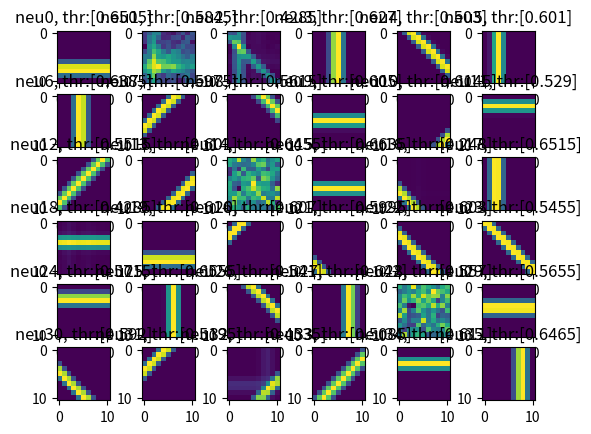
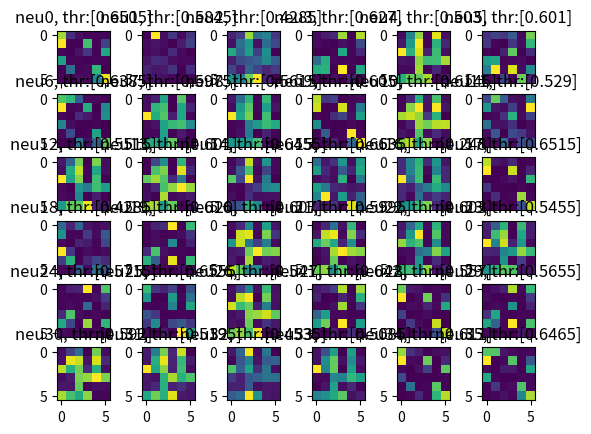
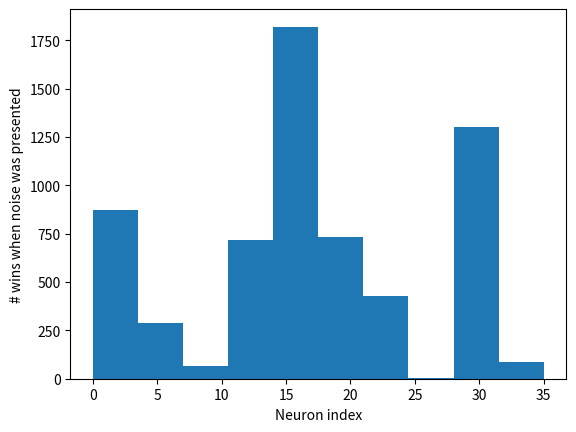
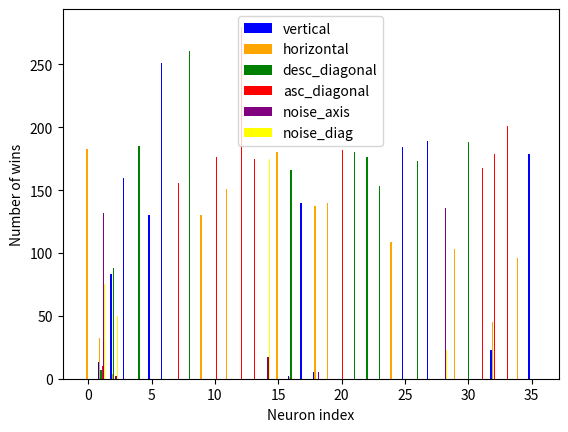
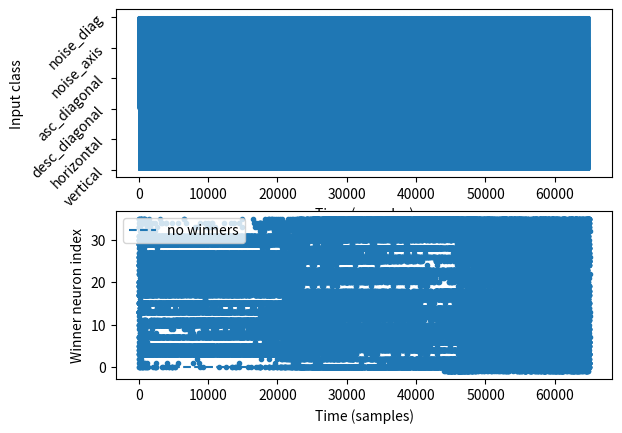
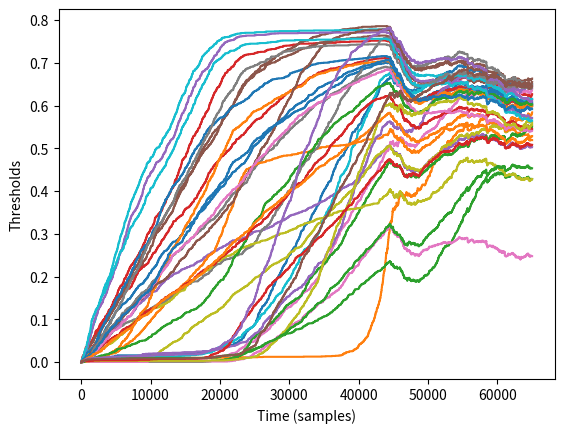

Recreate these plots in Python, in order.
""" Here, differently from previous test, event contexts are normalized
    and processed separetely."""

import numpy as np
import matplotlib.pyplot as plt
import random

import math
import sys
import warnings
warnings.filterwarnings('error')

def plot_classifications(num_neurons, class_winners, feature_mappings, color_mappings):
    plt.figure()
    bar_width = 0.1
    bar_offset = -0.2
    for event_class, val in feature_mappings.items():
        plt.bar(np.arange(num_neurons) + bar_offset, class_winners[event_class],
                bar_width, label=feature_mappings[event_class],
                color=color_mappings[event_class])
        bar_offset += bar_width
    plt.xlabel('Neuron index')
    plt.ylabel('Number of wins')
    plt.legend()
    plt.pause(0.1)

def average_histograms(histogram_samples, num_neurons):
    avg_hist = {0: np.array([0 for _ in range(num_neurons)], dtype=float),
                1: np.array([0 for _ in range(num_neurons)], dtype=float),
                2: np.array([0 for _ in range(num_neurons)], dtype=float),
                3: np.array([0 for _ in range(num_neurons)], dtype=float),
                4: np.array([0 for _ in range(num_neurons)], dtype=float),
                5: np.array([0 for _ in range(num_neurons)], dtype=float)}

    for sample_hist in histogram_samples:
        for key in sample_hist.keys():
            avg_hist[key] += sample_hist[key]
    num_samples = len(histogram_samples)
    for key in avg_hist.keys():
        avg_hist[key] /= num_samples

    return avg_hist

""" Creating feast """
num_neurons = 36
input_channels = 11
input_dim = input_channels * input_channels

# Creating contexts
t = 0
random_walk = .5
world = 1

# Initialization
thickness = 1
# Matrix containing both feedforward and recurrent weights
thres = np.zeros((num_neurons, 1))
thres_open = .001
thres_close = .0005
w = np.random.rand(num_neurons, input_dim + num_neurons)
w_ff = w[:, :input_dim] / np.linalg.norm(w[:, :input_dim], axis=1, keepdims=True)
w_rec = w[:, input_dim:]/ np.linalg.norm(w[:, input_dim:], axis=1, keepdims=True)
eta_ff = .01
eta_rec = .005
recurrent_tau = 50

# Time surfaces
T = np.zeros((input_channels, input_channels))
rec_T = np.zeros((num_neurons, 1))

# Defines importance of feedforward (alpha) versus recurrent (beta) weights
alpha = 0.65
beta = 1.0 - alpha

# Variables used to evaluate world transitions
duration = []
prev_world_t = 0
feature_class = np.nan
feature_mappings = {0: 'vertical', 1: 'horizontal',
                    2: 'desc_diagonal', 3: 'asc_diagonal',
                    4: 'noise_axis', 5: 'noise_diag'}
color_mappings = {0: 'blue', 1: 'orange',
                    2: 'green', 3: 'red',
                    4: 'purple', 5: 'yellow'}
class_winners = {0: [0 for _ in range(num_neurons)],
                 1: [0 for _ in range(num_neurons)],
                 2: [0 for _ in range(num_neurons)],
                 3: [0 for _ in range(num_neurons)],
                 4: [0 for _ in range(num_neurons)],
                 5: [0 for _ in range(num_neurons)]}
feature_t = []
winners_t = []
noise_flag = False
noise_responses = []
unmatched_noise = 0
classified_noise = []
noise_count = 0

# Run throught events
epochs = range(10)
iterations = 6500
monitor_class_winners = []
monitor_thres = np.zeros((num_neurons, len(epochs)*iterations+1))
for epoch in epochs:
    for iteration in range(iterations):
        t += 1

        # Define world
        random_walk += np.random.normal(0, .1)
        if random_walk > 1 or random_walk < 0:
            world *= (-1)
            random_walk = .5
            duration.append(t - prev_world_t)
            prev_world_t = t

        # Generate samples on the fly
        if world == 1:
            k=np.random.randint(-input_channels+2, input_channels-2)
            T = np.eye(input_channels, k=k)
            for i in range(-thickness, thickness+1):
                if k+i < input_channels:
                    T += np.eye(input_channels, k=k+i)
            feature_class = 2
            if random.uniform(0, 1) > .5:
                T = np.flip(T, axis=1)
                feature_class = 3
        else:
            T = np.zeros((input_channels, input_channels))  # Time surface
            k=np.random.randint(2, input_channels-2)
            T[:, k] = 1
            for i in range(-thickness, thickness+1):
                if k+i >= 0 and k+i < input_channels:
                    T[:, k+i] += 1
            feature_class = 0
            if random.uniform(0, 1) > .5:
                T = T.T
                feature_class = 1

        #TODO better make another loop with learning turned off
        if np.random.rand() < .1:
            #T = np.random.randint(2, size=np.shape(T))
            #T = np.zeros(np.shape(T))
            T = np.random.rand(*np.shape(T))
            noise_flag ^= True
            noise_count += 1
            if feature_class == 0 or feature_class == 1:
                feature_class = 4
            else:
                feature_class = 5
        #if t==50001:
        #    sq_n_neurons = math.ceil(math.sqrt(num_neurons))
        #    fig, axs = plt.subplots(sq_n_neurons, sq_n_neurons)
        #    plt.title('feedforward')
        #    for i in range(num_neurons):
        #        axs.flat[i].imshow(np.reshape(w[i, :input_dim], (input_channels, input_channels)))
        #        axs.flat[i].set_title(f'neu{i}, thr:{thres[i]}')
        #    if mode == 'rec':
        #        fig, axs = plt.subplots(sq_n_neurons, sq_n_neurons)
        #        plt.title('recurrent')
        #        for i in range(num_neurons):
        #            axs.flat[i].imshow(np.reshape(w[i, input_dim:], (np.sqrt(num_neurons).astype(int), np.sqrt(num_neurons).astype(int))))
        #            axs.flat[i].set_title(f'neu{i}, thr:{thres[i]}')
        #    plt.show()

        # Join and normalize event contexts
        feedforward_event_context = T.reshape(input_dim, 1)
        feedforward_event_context /= np.linalg.norm(feedforward_event_context)
        recurrent_event_context = np.exp(rec_T-t) / recurrent_tau
        recurrent_event_context /= np.linalg.norm(recurrent_event_context)

        dist = (alpha*np.dot(w_ff, feedforward_event_context) # cos(theta) = A*B/||A||/||B||
            + beta*np.dot(w_rec, recurrent_event_context))
        dist[dist < thres] = 0
        winner = np.argmax(dist)  # Looking for when theta=0 => cos(theta)=1
        if dist[winner] == 0:  # When no one reaches threshold
            thres = thres - thres_open

            # Keep track of winners and states
            winners_t.append(-1)
            feature_t.append(feature_class)

            if noise_flag:
                unmatched_noise += 1
                noise_flag ^= True
        else:
            w_ff[winner, :] = (1-eta_ff)*w_ff[winner, :] + eta_ff*feedforward_event_context.T
            w_ff[winner, :] = w_ff[winner, :]/np.linalg.norm(w_ff[winner, :])

            w_rec[winner, :] = (1-eta_rec)*w_rec[winner, :] + eta_rec*recurrent_event_context.T
            w_rec[winner, :] = w_rec[winner, :]/np.linalg.norm(w_rec[winner, :])

            thres[winner] = thres[winner] + thres_close
            rec_T[winner] = t

            # Keep track of winners and states
            winners_t.append(winner)
            feature_t.append(feature_class)
            class_winners[feature_class][winner] += 1

            if noise_flag:
                noise_responses.append(winner)
                classified_noise.append(T)
                noise_flag ^= True

        monitor_thres[:, t] = thres.flatten()

    monitor_class_winners.append(class_winners)
    #plot_classifications(num_neurons, class_winners, feature_mappings, color_mappings)
    class_winners = {0: [0 for _ in range(num_neurons)],
                     1: [0 for _ in range(num_neurons)],
                     2: [0 for _ in range(num_neurons)],
                     3: [0 for _ in range(num_neurons)],
                     4: [0 for _ in range(num_neurons)],
                     5: [0 for _ in range(num_neurons)]}

# Plots
sq_n_neurons = math.ceil(math.sqrt(num_neurons))
fig, axs = plt.subplots(sq_n_neurons, sq_n_neurons)
plt.title('feedforward')
for i in range(num_neurons):
    axs.flat[i].imshow(np.reshape(w_ff[i, :], (input_channels, input_channels)))
    axs.flat[i].set_title(f'neu{i}, thr:{thres[i]}')

fig, axs = plt.subplots(sq_n_neurons, sq_n_neurons)
plt.title('recurrent')
for i in range(num_neurons):
    axs.flat[i].imshow(np.reshape(w_rec[i, :], (np.sqrt(num_neurons).astype(int), np.sqrt(num_neurons).astype(int))))
    axs.flat[i].set_title(f'neu{i}, thr:{thres[i]}')

plt.figure()
_=plt.hist(noise_responses)
plt.xlabel('Neuron index')
plt.ylabel('# wins when noise was presented')

avg_hist = average_histograms(monitor_class_winners, num_neurons)
#plot_classifications(num_neurons, avg_hist, feature_mappings, color_mappings)
plot_classifications(num_neurons, monitor_class_winners[-1], feature_mappings, color_mappings)

plt.figure()
ax=plt.subplot(211)
plt.plot(feature_t)
plt.xlabel('Time (samples)')
plt.ylabel('Input class')
plt.yticks(np.arange(6), list(feature_mappings.values()), rotation=45)
plt.subplot(212, sharex=ax)
plt.plot(winners_t, '.')
plt.xlabel('Time (samples)')
plt.ylabel('Winner neuron index')
plt.hlines(0, 0, len(winners_t), linestyles='dashed', label='no winners')
plt.legend()

plt.figure()
for i in range(36):
    plt.plot(monitor_thres[i])
plt.xlabel('Time (samples)')
plt.ylabel('Thresholds')

print(f'noise occurences: {noise_count}')
print(f'Number of responses to noise: {len(noise_responses)}')
print(f'Number times no neurons responded to noise: {unmatched_noise}')

#plt.figure()
#plt.imshow(classified_noise[0])
#plt.figure()
#plt.imshow(classified_noise[10])
#plt.figure()
#plt.imshow(classified_noise[20])
#plt.figure()
#plt.imshow(classified_noise[30])

plt.pause(0.1)
